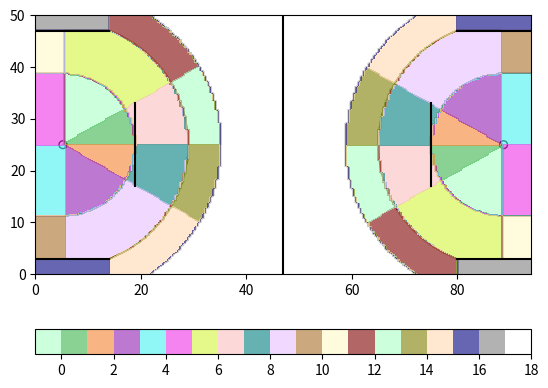

Python code for this plot:
import matplotlib.pyplot as plt
import matplotlib
import matplotlib.patches as patches
import numpy as np

# design decision: fold region
REGIONS = 19

def angle_between(p1, p2):
    ang1 = np.arctan2(*p1[::-1])
    ang2 = np.arctan2(*p2[::-1])
    return np.rad2deg((ang1 - ang2) % (2 * np.pi))

class Court(object):
    def __init__(self):
        # basic parameters
        self.width = 93.996
        self.height = 50
        self.radius = 23.75
        self.basket = np.array([5.2493, 25])

    def region(self, pts):
        res = []
        for x, y in pts:
            baseRegion = 0
            if x > self.width / 2:
                # map right court to left                
                x = self.width - x
                y = self.height - y
                baseRegion = 0 #REGIONS / 2 # fall back to left, was 19
            region_num = baseRegion + self.region_(x, y)
            res.append(region_num)
        return np.array(res)
        
    def region_(self, x, y):
        innerR = 19 - self.basket[0]
        outerR = 30
        
        basketvec = np.array([x, y]) - self.basket
        angle2basket = angle_between(np.array([0,1]), basketvec)
        angle2freethrow = angle_between(np.array([0,1]),
                                        np.array([19, 33]) - self.basket)
        distance2basket = np.linalg.norm(basketvec)
        # deal with rectangular regions
        if x <= 14 and y <= 3: return 16
        if x <= 14 and y >= 47: return 17
        if x <= self.basket[0]: # back of the board
            # [3, basket[1]-innerR, basket[1], basket[1]+innerR, 47]
            if y >= 3 and y <= 47:
                if y <= self.basket[1] - innerR:
                    return 10
                elif y <= self.basket[1]:
                    return 4
                elif y <= self.basket[1] + innerR:
                    return 5
                else:
                    return 11
        # circular regions
        if distance2basket < innerR:
            if angle2basket < angle2freethrow:
                return 0
            elif angle2basket < 90:
                return 1
            elif angle2basket < 180 - angle2freethrow:
                return 2
            elif angle2basket < 180:
                return 3
        elif distance2basket < self.radius:
            if angle2basket < angle2freethrow:
                return 6
            elif angle2basket < 90:
                return 7
            elif angle2basket < 180 - angle2freethrow:            
                return 8
            elif angle2basket < 180:
                return 9
        elif distance2basket < outerR:
            if angle2basket < angle2freethrow:
                return 12
            elif angle2basket < 90:
                return 13
            elif angle2basket < 180 - angle2freethrow:                        
                return 14
            elif angle2basket < 180:
                return 15
        return 18

    def plotRegion(self):
        xx, yy = np.meshgrid(np.linspace(0, self.width, 200),
                             np.linspace(0, self.height, 200))
        Z = self.region(np.c_[xx.ravel(), yy.ravel()])
        Z = Z.reshape(xx.shape)

        # conclusion: hard to get the colors right, just use the original
        colors = ["#aaffc3", "#3cb44b", "#f58231", "#911eb4", "#46f0f0",
                  "#f032e6", "#d2f53c", "#fabebe", "#008080", "#e6beff",
                  "#aa6e28", "#fffac8", "#800000", "#aaffc3", "#808000",
                  "#ffd8b1", "#000080", "#808080", "#FFFFFF"]#, "#000000"]

        # cmap = matplotlib.cm.get_cmap('tab20')
        # colors = [cmap(i) for i in np.linspace(0.2,0.7,19)]
        # colors = colors[::2] + colors[1::2]

        # head = 0
        # end = len(colors)-1
        # new_colors = []
        # while head < end:
        #     new_colors.append(colors[head])
        #     new_colors.append(colors[end])
        #     head += 1
        #     end -= 1
        # if head == end: new_colors.append(colors[end])
        # colors = new_colors
        
        c = plt.contourf(xx, yy, Z, alpha=0.6, levels=[-0.1]+list(range(REGIONS)),
                         colors=colors)
        b = plt.colorbar(orientation='horizontal')
        return c, b
        
    def plot(self, ax):
        width, height, r = self.width, self.height, self.radius
        # config ax
        ax.set_xlim([0, width])
        ax.set_ylim([0, height])
        # entities
        lbasket = self.basket
        rbasket = np.array([self.width - self.basket[0], self.basket[1]])
        lchoop = plt.Circle(lbasket, 1.5/2, fill=False, color="k")
        rchoop = plt.Circle(rbasket, 1.5/2, fill=False, color="k")
        lc3pt = patches.Arc(lbasket, r*2, r*2,
                       theta1=-68.31, theta2=68.31)
        rc3pt = patches.Arc(rbasket, r*2, r*2,
                            theta1=180-68.31, theta2=180+68.31)
        # entities to plot
        lhoop = ax.add_artist(lchoop) # the basket left
        rhoop = ax.add_artist(rchoop) # the basket right
        l3pt = ax.add_patch(lc3pt) # 3 pointer line
        r3pt = ax.add_patch(rc3pt) # 3 pointer right
        llt = ax.plot([0, 14], [47, 47], "k") # top 3pt line left
        rlt = ax.plot([width, width-14], [47, 47], "k") # top 3pt line right
        llb = ax.plot([0, 14], [3, 3], "k") # bottom 3pt line left
        rlb = ax.plot([width, width-14], [3, 3], "k") # bottom 3pt line right
        lft = ax.plot([19, 19], [17, 33], "k") # left free throw line
        rft = ax.plot([width-19, width-19], [17, 33], "k") # right free throw line
        hc = ax.plot([46.998, 46.998], [0, height], "k") # half court line
        return (lhoop, l3pt, llt, llb, lft,
                rhoop, r3pt, rlt, rlb, rft, hc)

if __name__ == '__main__':
    fig = plt.figure()
    ax = plt.axes()
    c = Court()
    c.plot(ax)
    c.plotRegion()
    plt.show()

